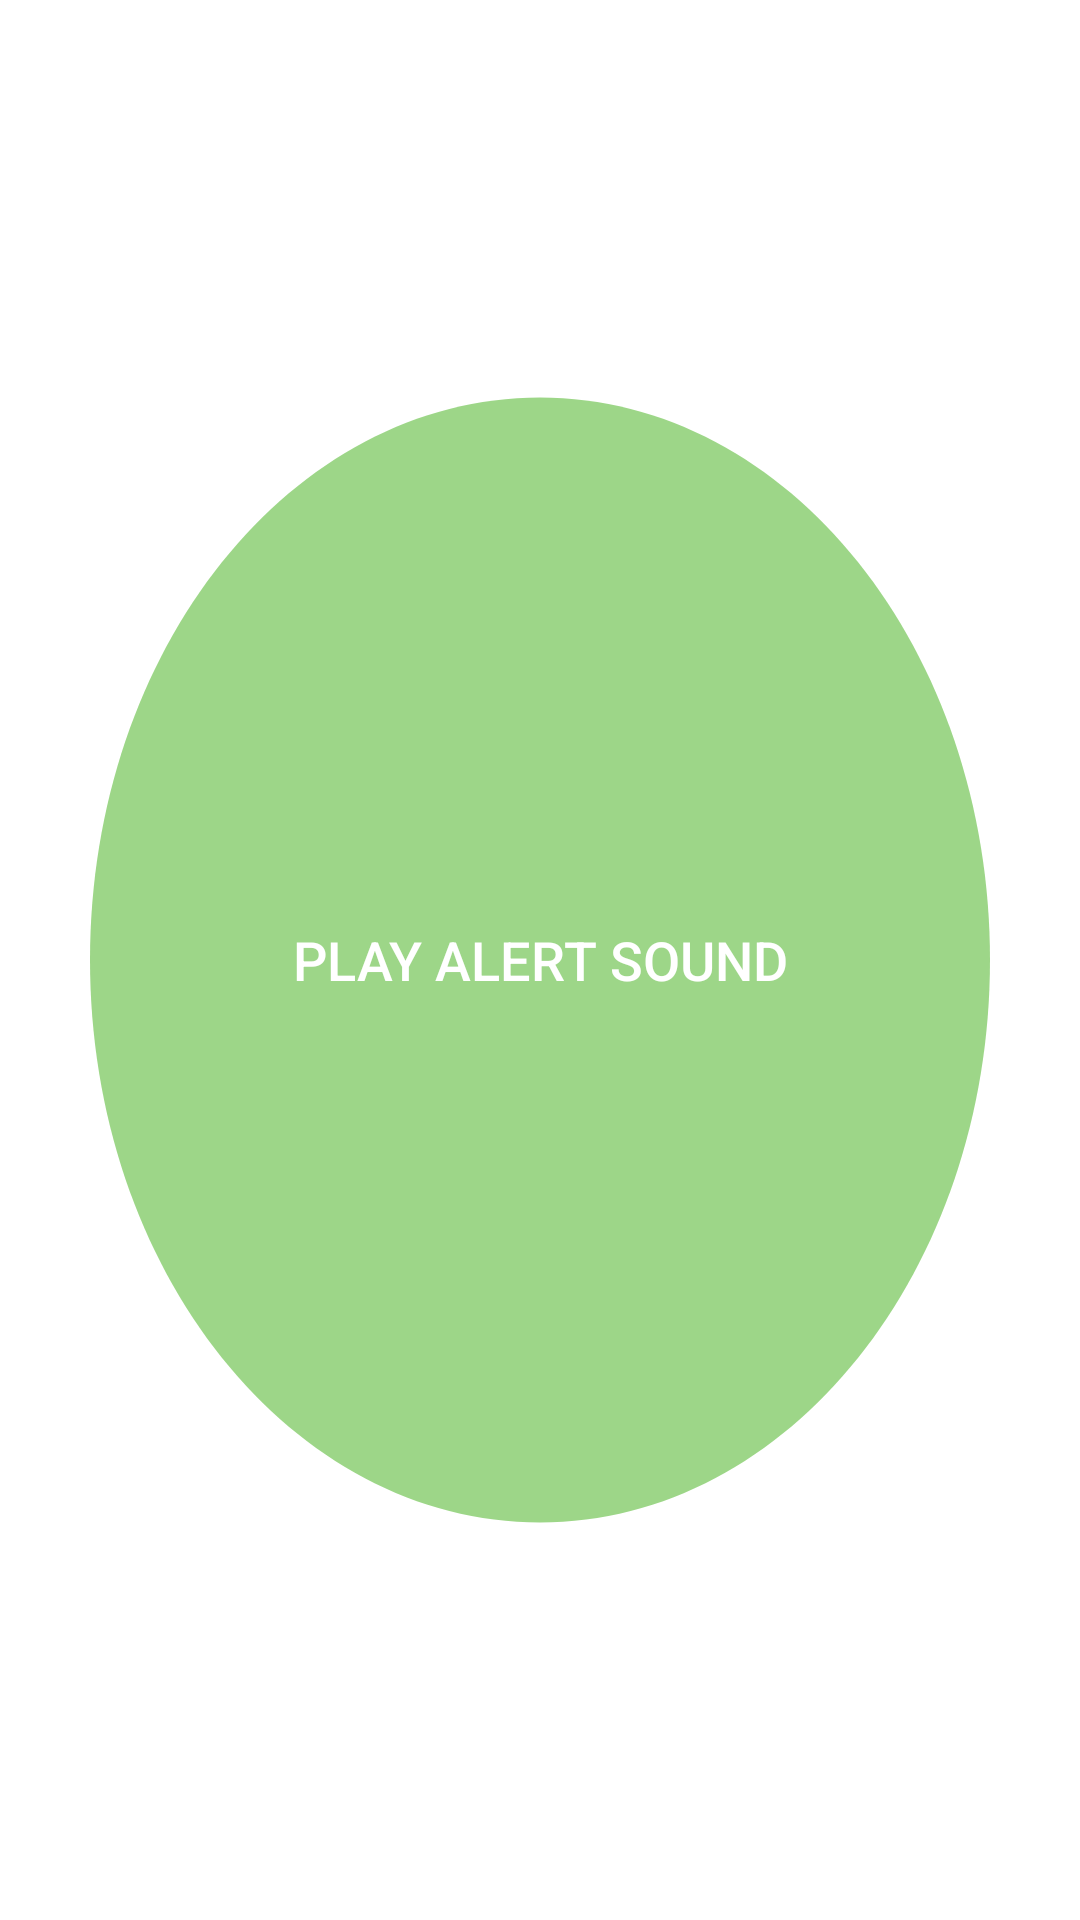

Layout XML and referenced resources for this Android screen:
<!-- AndroidManifest.xml: application theme Theme.EmergencyToolkit -->
<!-- res/layout/activity_alert_sound.xml -->
<?xml version="1.0" encoding="utf-8"?>
<RelativeLayout xmlns:android="http://schemas.android.com/apk/res/android"
    android:layout_width="match_parent"
    android:layout_height="match_parent"
    android:background="#FFF"
    android:gravity="center">

    <Button
        android:id="@+id/btnToggleAlert"
        android:layout_width="500dp"
        android:layout_height="450dp"
        android:background="@drawable/ic_circle"
        android:text="Play Alert Sound"
        android:textSize="18sp"
        android:textColor="#FFFFFF"
        android:layout_centerInParent="true"/>
</RelativeLayout>
<!-- resources referenced by this layout -->
<resources>
  <!-- drawable ic_circle (drawable) -->
  <vector android:alpha="0.71" android:height="24dp"
      android:tint="#75C657" android:viewportHeight="24"
      android:viewportWidth="24" android:width="24dp" xmlns:android="http://schemas.android.com/apk/res/android">
      <path android:fillColor="@android:color/white" android:pathData="M12,2C6.48,2 2,6.48 2,12s4.48,10 10,10 10,-4.48 10,-10S17.52,2 12,2z"/>
  </vector>
  <style name="Theme.EmergencyToolkit" parent="Theme.AppCompat.Light.DarkActionBar">
          
          <item name="colorPrimary">@color/purple_500</item>
          <item name="colorPrimaryDark">@color/purple_700</item>
          <item name="colorAccent">@color/teal_200</item>
          
      </style>
  <!-- not gathered from this repository: default colours our renderer supplied (Android Studio template values) -->
  <color name="purple_500">#FF6200EE</color>
  <color name="purple_700">#FF3700B3</color>
  <color name="teal_200">#FF03DAC5</color>
</resources>
